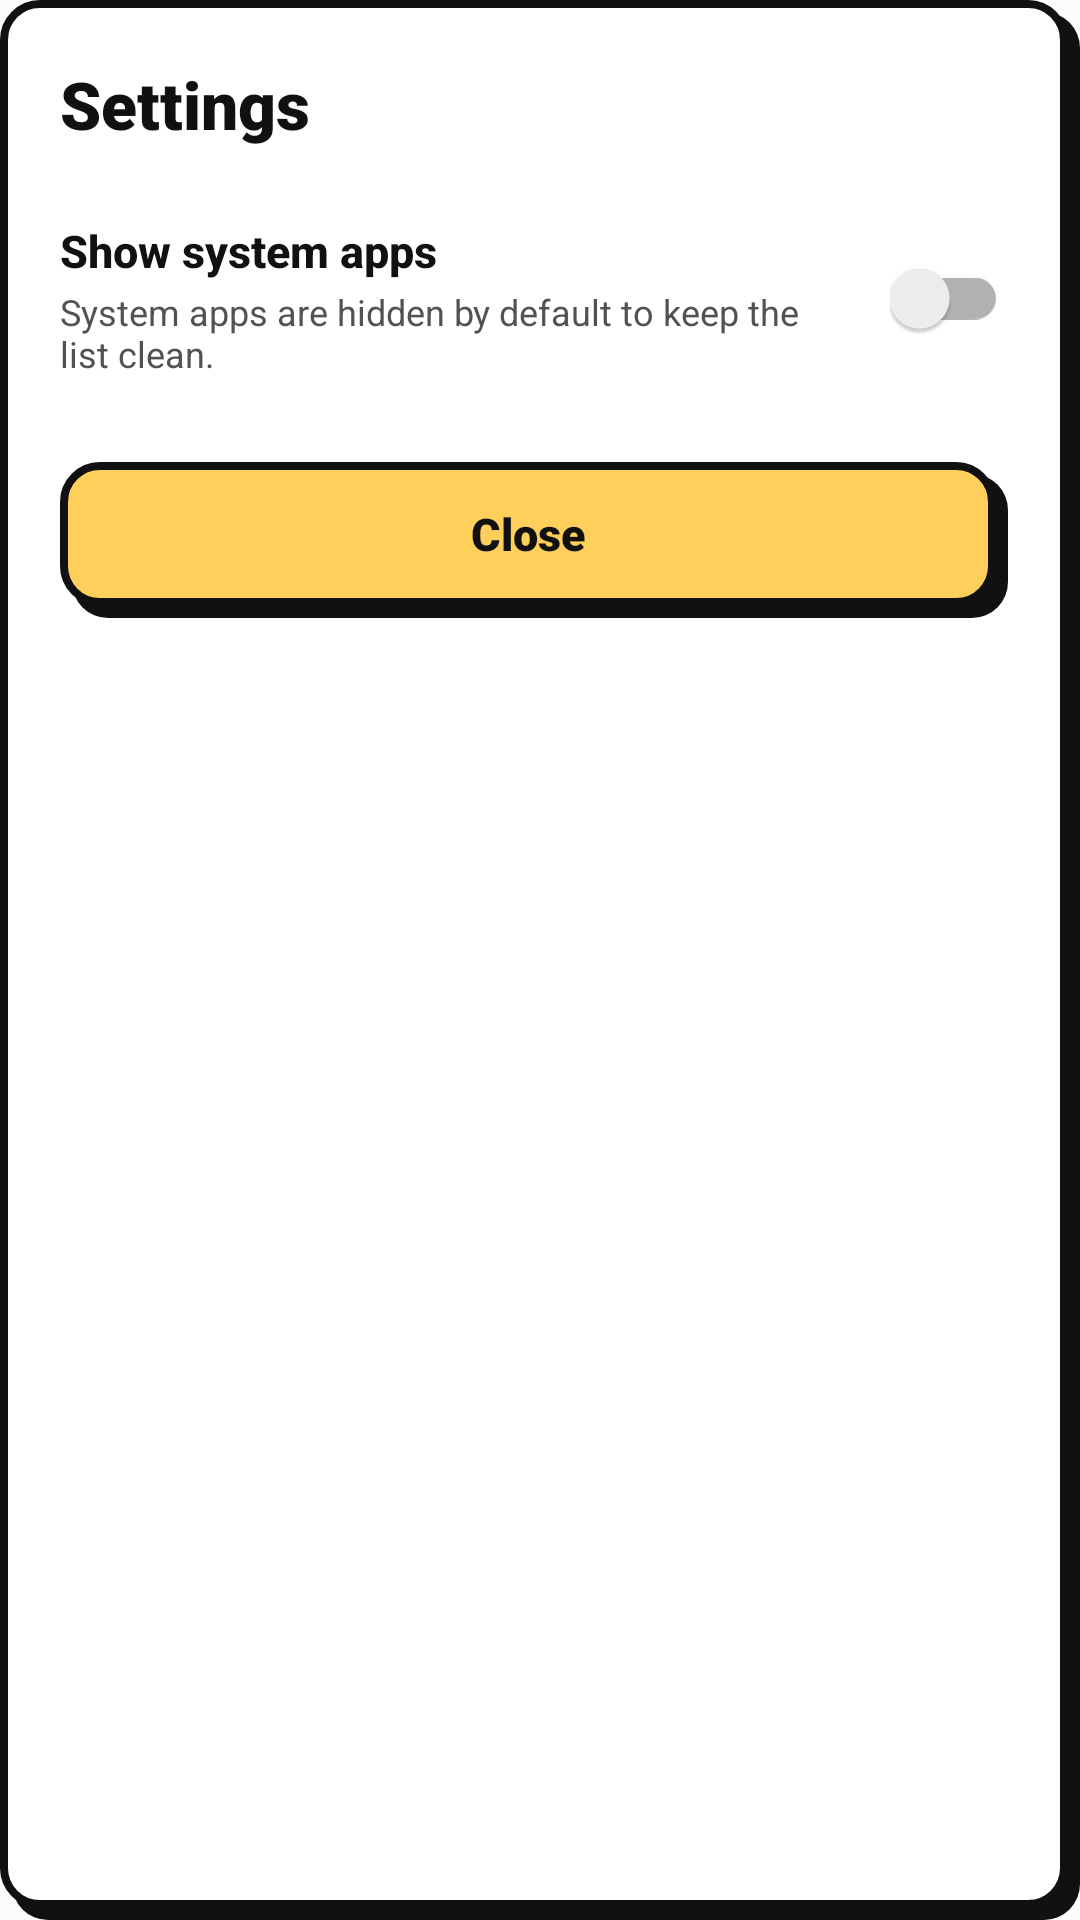

The Android layout XML behind this screen, and the referenced resources:
<!-- AndroidManifest.xml: application theme Theme.Dualapps -->
<!-- res/layout/dialog_settings.xml -->
<?xml version="1.0" encoding="utf-8"?>
<LinearLayout xmlns:android="http://schemas.android.com/apk/res/android"
    android:layout_width="match_parent"
    android:layout_height="wrap_content"
    android:background="@drawable/bg_neo_card"
    android:orientation="vertical"
    android:paddingStart="20dp"
    android:paddingTop="20dp"
    android:paddingEnd="24dp"
    android:paddingBottom="24dp">

    <TextView
        android:layout_width="match_parent"
        android:layout_height="wrap_content"
        android:fontFamily="sans-serif-black"
        android:text="@string/settings_title"
        android:textColor="@color/ink_primary"
        android:textSize="22sp"
        android:textStyle="bold" />

    <LinearLayout
        android:id="@+id/rowShowSystem"
        android:layout_width="match_parent"
        android:layout_height="wrap_content"
        android:layout_marginTop="16dp"
        android:gravity="center_vertical"
        android:orientation="horizontal"
        android:paddingVertical="8dp">

        <LinearLayout
            android:layout_width="0dp"
            android:layout_height="wrap_content"
            android:layout_marginEnd="12dp"
            android:layout_weight="1"
            android:orientation="vertical">

            <TextView
                android:layout_width="wrap_content"
                android:layout_height="wrap_content"
                android:fontFamily="sans-serif-medium"
                android:text="@string/settings_show_system_title"
                android:textColor="@color/ink_primary"
                android:textSize="15sp"
                android:textStyle="bold" />

            <TextView
                android:layout_width="wrap_content"
                android:layout_height="wrap_content"
                android:layout_marginTop="2dp"
                android:text="@string/settings_show_system_desc"
                android:textColor="@color/ink_muted"
                android:textSize="12sp" />
        </LinearLayout>

        <androidx.appcompat.widget.SwitchCompat
            android:id="@+id/switchShowSystem"
            android:layout_width="wrap_content"
            android:layout_height="wrap_content" />
    </LinearLayout>

    <TextView
        android:id="@+id/btnCloseSettings"
        android:layout_width="match_parent"
        android:layout_height="52dp"
        android:layout_marginTop="20dp"
        android:background="@drawable/bg_neo_button_yellow"
        android:clickable="true"
        android:focusable="true"
        android:fontFamily="sans-serif-black"
        android:gravity="center"
        android:paddingEnd="4dp"
        android:paddingBottom="4dp"
        android:text="@string/settings_close"
        android:textColor="@color/ink_primary"
        android:textSize="15sp"
        android:textStyle="bold" />

</LinearLayout>
<!-- resources referenced by this layout -->
<resources>
  <color name="ink_muted">#525252</color>
  <color name="ink_primary">#111111</color>
  <!-- drawable bg_neo_button_yellow (drawable) -->
  <?xml version="1.0" encoding="utf-8"?>
  <selector xmlns:android="http://schemas.android.com/apk/res/android">
      <item android:state_pressed="true">
          <layer-list>
              <item
                  android:left="2dp"
                  android:top="2dp"
                  android:right="2dp"
                  android:bottom="2dp">
                  <shape android:shape="rectangle">
                      <solid android:color="@color/accent_yellow" />
                      <stroke
                          android:width="2.5dp"
                          android:color="@color/ink_primary" />
                      <corners android:radius="12dp" />
                  </shape>
              </item>
          </layer-list>
      </item>
      <item>
          <layer-list>
              <item
                  android:left="4dp"
                  android:top="4dp">
                  <shape android:shape="rectangle">
                      <solid android:color="@color/ink_primary" />
                      <corners android:radius="12dp" />
                  </shape>
              </item>
              <item
                  android:bottom="4dp"
                  android:right="4dp">
                  <shape android:shape="rectangle">
                      <solid android:color="@color/accent_yellow" />
                      <stroke
                          android:width="2.5dp"
                          android:color="@color/ink_primary" />
                      <corners android:radius="12dp" />
                  </shape>
              </item>
          </layer-list>
      </item>
  </selector>
  <!-- drawable bg_neo_card (drawable) -->
  <?xml version="1.0" encoding="utf-8"?>
  <layer-list xmlns:android="http://schemas.android.com/apk/res/android">
      
      <item
          android:left="4dp"
          android:top="4dp">
          <shape android:shape="rectangle">
              <solid android:color="@color/ink_primary" />
              <corners android:radius="12dp" />
          </shape>
      </item>
      
      <item
          android:bottom="4dp"
          android:right="4dp">
          <shape android:shape="rectangle">
              <solid android:color="@color/bg_surface" />
              <stroke
                  android:width="2.5dp"
                  android:color="@color/ink_primary" />
              <corners android:radius="12dp" />
          </shape>
      </item>
  </layer-list>
  <string name="settings_close">Close</string>
  <string name="settings_show_system_desc">System apps are hidden by default to keep the list clean.</string>
  <string name="settings_show_system_title">Show system apps</string>
  <string name="settings_title">Settings</string>
  <style name="Theme.Dualapps" parent="Theme.AppCompat.Light.NoActionBar">
          <item name="android:windowBackground">@color/bg_canvas</item>
          <item name="android:colorBackground">@color/bg_canvas</item>
          <item name="android:statusBarColor">@color/bg_canvas</item>
          <item name="android:navigationBarColor">@color/bg_canvas</item>
          <item name="android:windowLightStatusBar">true</item>
          <item name="android:textColorPrimary">@color/ink_primary</item>
          <item name="android:textColorSecondary">@color/ink_muted</item>
          <item name="colorAccent">@color/accent_yellow</item>
          <item name="colorPrimary">@color/ink_primary</item>
          <item name="colorPrimaryDark">@color/ink_primary</item>
      </style>
  <color name="accent_yellow">#FFCF5C</color>
  <color name="bg_surface">#FFFFFF</color>
  <color name="bg_canvas">#FCFCFA</color>
</resources>
